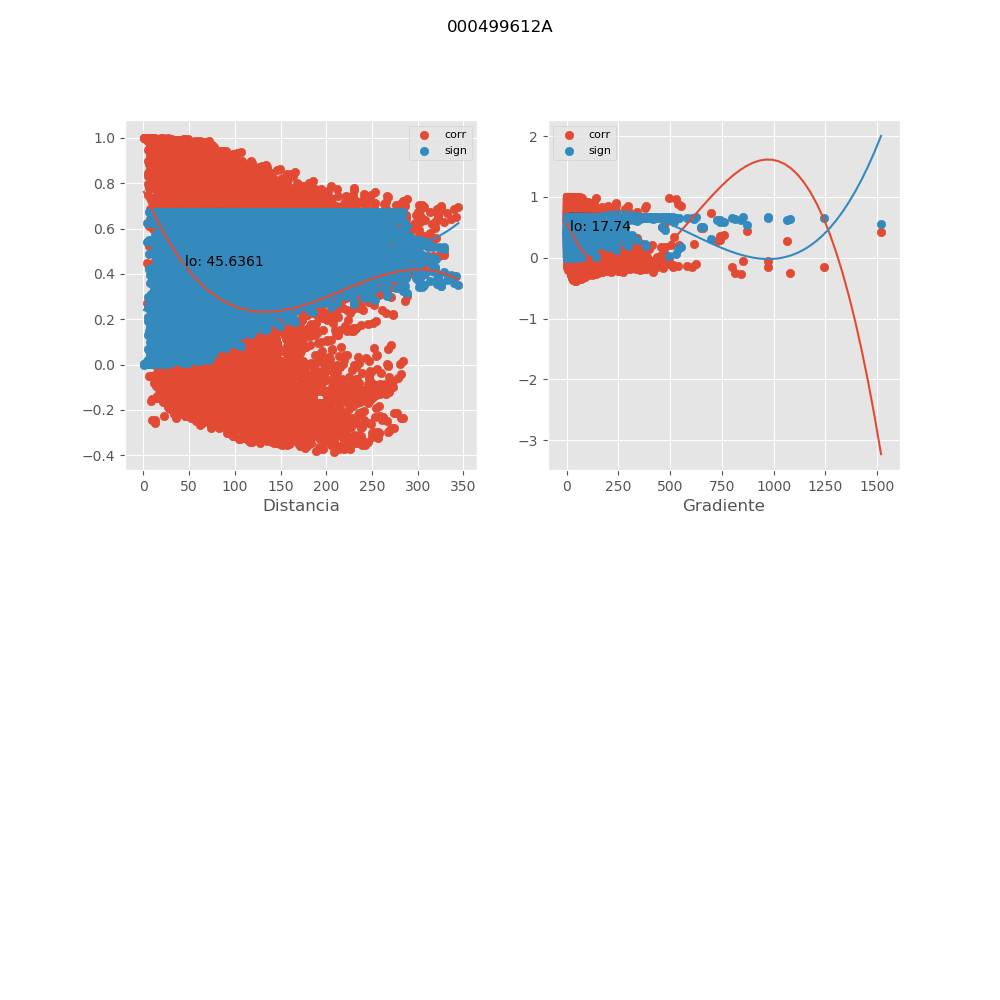

Values plotted in this chart, from the file beside it:
, mx_co, mx_di, mx_gr, mx_si
0, 0.9968, 3.073, 1.456, 0.00436
1, 0.4949, 17, 81.78, 0.5093
2, 0.4834, 17.46, 79.64, 0.5169
3, 0.9396, 24.82, 0.8459, 0.07906
4, 0.5878, 28.25, 41.77, 0.4414
5, 0.9202, 39.37, 2.723, 0.1034
6, 0.4295, 34.78, 43.71, 0.5501
7, 0.5616, 50.73, 26.38, 0.4617
8, 0.8496, 58.75, 1.599, 0.1876
9, 0.8916, 61.95, 1.289, 0.1384
10, 0.3465, 59.11, 33.66, 0.5935
11, 0.7917, 75.63, 0.5005, 0.2518
12, 0.7639, 174, 0.4274, 0.2809
13, 0.5815, 105.4, 0.2841, 0.4464
14, 0.2907, 75.6, 25.84, 0.6175
15, 0.7123, 97.56, 0.535, 0.3322
16, 0.7366, 90.9, 0.7536, 0.3085
17, 0.1359, 93.52, 24.41, 0.662
18, 0.3302, 111.6, 15.67, 0.6009
19, 0.3968, 105.3, 13.3, 0.5683
20, 0.7304, 181.6, 0.2155, 0.3146
21, 0.8094, 104.1, 0.665, 0.2326
22, 0.4333, 116.3, 15.04, 0.5478
23, 0.2651, 128.3, 18.16, 0.6271
24, 0.6747, 144.2, 0.5431, 0.3675
25, 0.6935, 189.3, 0.6246, 0.3501
26, 0.5867, 197.1, 1.504, 0.4423
27, -0.2612, 200.5, 53.53, 0.6285
28, 0.7243, 128.3, 0.4158, 0.3206
29, 0.6955, 136.6, 0.4439, 0.3483
30, 0.7588, 121.1, 0.6924, 0.2861
31, 0.7361, 173.1, 0.4661, 0.3091
32, 0.6504, 187.9, 0.2725, 0.3892
33, 0.5823, 193, 0.1185, 0.4458
34, 0.1645, 149, 20.54, 0.6562
35, 0.649, 136.6, 2.798, 0.3904
36, -0.09862, 153.5, 27.1, 0.6679
37, 0.7095, 181.6, 0.2847, 0.335
38, -0.3208, 208.3, 46.83, 0.6051
39, -0.2786, 224.2, 45.83, 0.6221
40, 0.612, 226.2, 0.5573, 0.4219
41, -0.0994, 154, 27.01, 0.6678
42, -0.04126, 281.6, 81.39, 0.6733
43, 0.7381, 148, 0.5982, 0.307
44, -0.238, 231.4, 44.29, 0.6363
45, 0.7068, 243.1, 0.3444, 0.3375
46, -0.07327, 272.7, 54.36, 0.6709
47, 0.5296, 203.4, 0.1196, 0.4853
48, -0.1596, 208.1, 29.97, 0.6573
49, 0.6258, 207.8, 0.4372, 0.4103
50, 0.1962, 223.7, 20.97, 0.6485
51, 0.6327, 264, 0.1348, 0.4045
52, 0.7388, 163, 0.4429, 0.3063
53, 0.6922, 172.8, 0.3618, 0.3513
54, -0.08556, 263.7, 37.91, 0.6695
55, 0.6195, 169.7, 0.9389, 0.4156
56, -0.2583, 232.5, 32.81, 0.6295
57, -0.1815, 166, 26.32, 0.6523
58, 0.2558, 186.2, 10.65, 0.6304
59, 0.6214, 173.2, 0.9196, 0.4141
... 10,525 more rows
